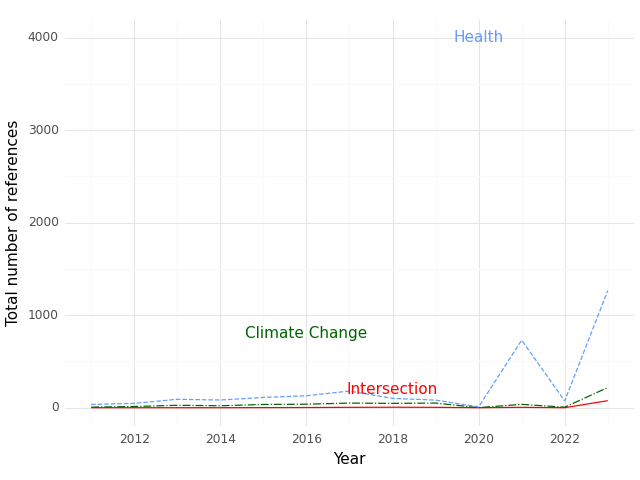

The data file committed next to this chart (first rows):
, Year, intersection, health, climate
0, 2011, 0.0, 35.0, 6.0
1, 2012, 0.0, 47.0, 13.0
2, 2013, 0.0, 91.0, 26.0
3, 2014, 0.0, 83.0, 21.0
4, 2015, 1.0, 111.0, 35.0
5, 2016, 2.0, 129.0, 38.0
6, 2017, 4.0, 180.0, 50.0
7, 2018, 5.0, 101.0, 47.0
8, 2019, 4.0, 82.0, 50.0
9, 2020, 0.0, 9.0, 1.0
10, 2021, 4.0, 730.0, 36.0
11, 2022, 0.0, 73.0, 6.0
12, 2023, 76.0, 1266, 218.0
